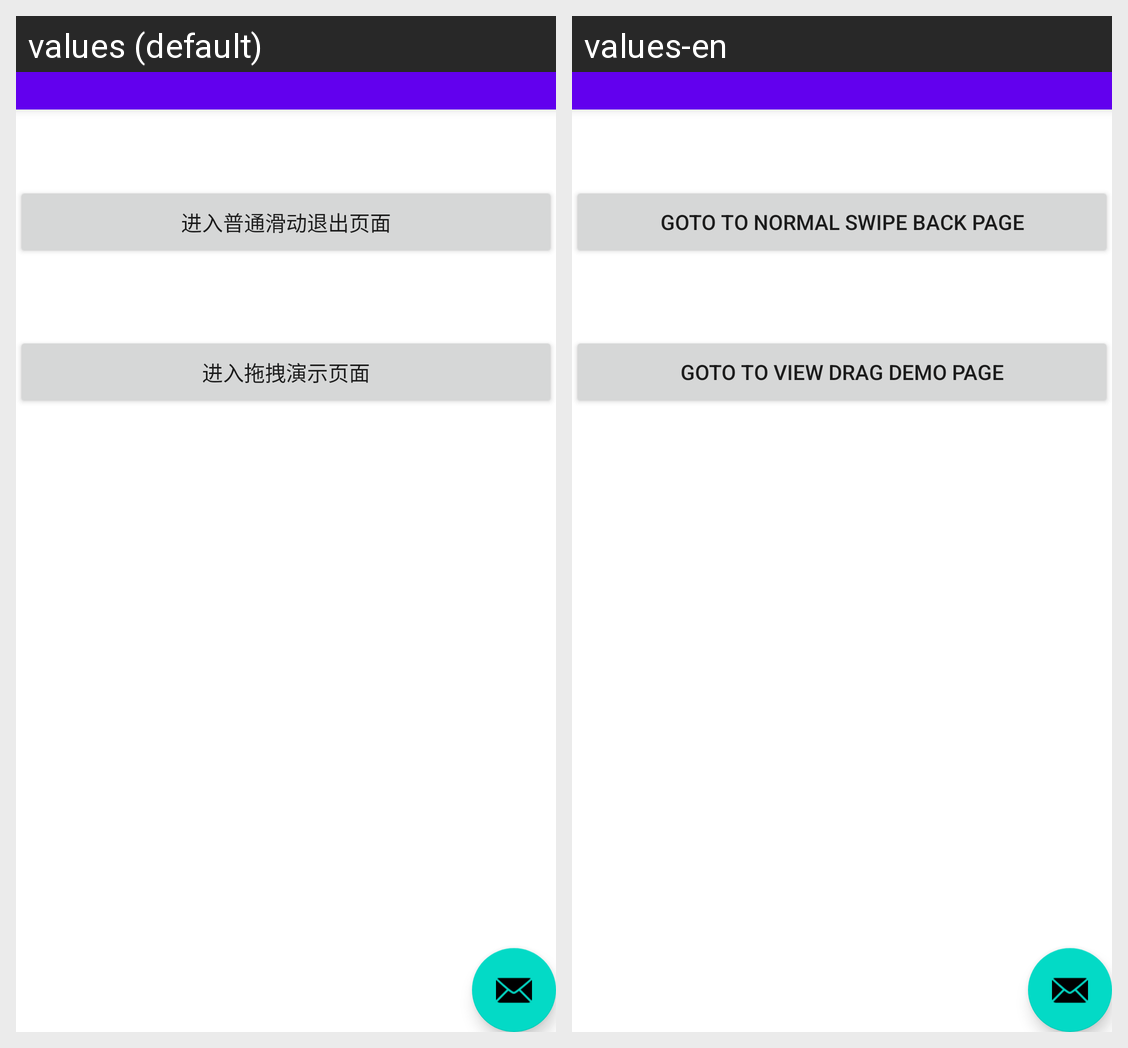

The Android screen above is rendered under two locales of the same app. Produce the string resources it draws, with the default and per-locale values.
Android screen res/layout/activity_module_main.xml rendered under 2 locales, left to right: values (default), values-en. Device: Nexus 5 (rendered at 1080×1920; each locale shown at half size, 540×960, under a caption strip naming it); theme Theme.MaterialComponents.DayNight.NoActionBar.
Strings drawn on this screen, with the default value and each locale's value (text and hints the layout hard-codes, and strings that could not be matched under every locale, appear in the picture but are not listed):

gotonormal
  values: 进入普通滑动退出页面
  values-en: goto to normal swipe back page

gotoPage
  values: 进入拖拽演示页面
  values-en: goto to view drag demo page
